Photos from the image-classification dataset "dataset" in the GitHub repository eWingEye/CNN_Aspergillus. Its 7 classes are: Aspergillus flavus strain AI2, Aspergillus clavatus strain AI1, Aspergillus flavus strain AI1, Aspergillus fumigatus strain A293, Aspergillus nidulans strain TN02A7, Aspergillus niger strain AI1, Aspergillus terreus strain AI1.

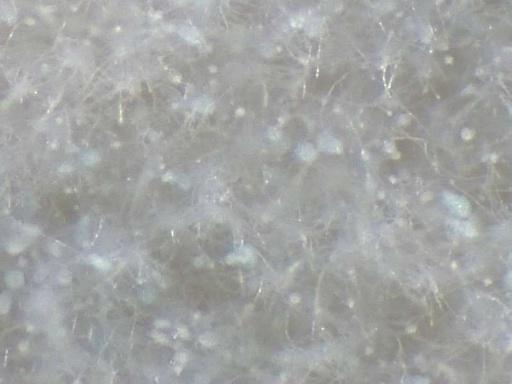
Label: Aspergillus clavatus strain AI1

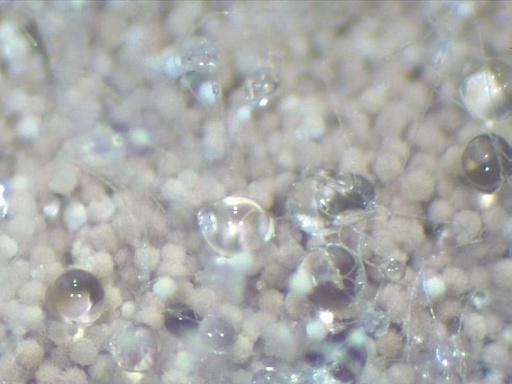
Label: Aspergillus terreus strain AI1

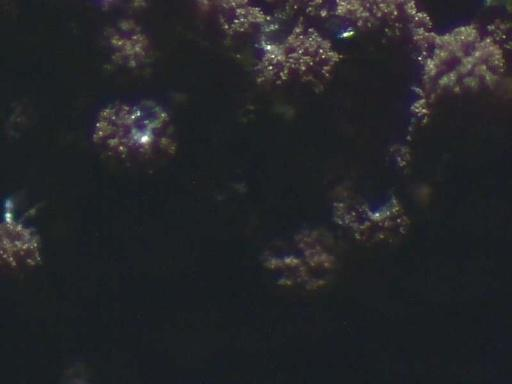
Label: Aspergillus niger strain AI1

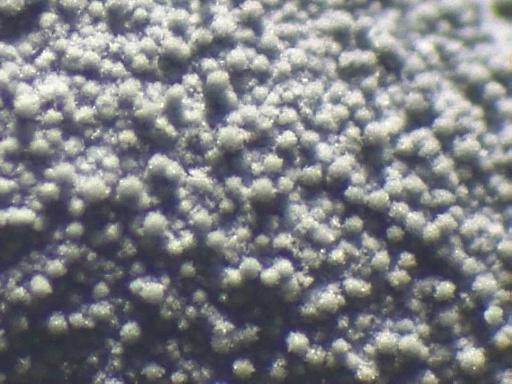
Label: Aspergillus fumigatus strain A293

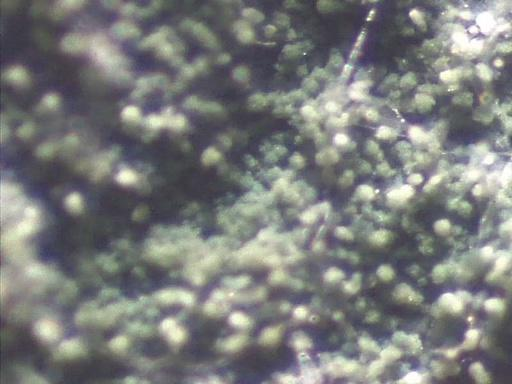
Label: Aspergillus nidulans strain TN02A7

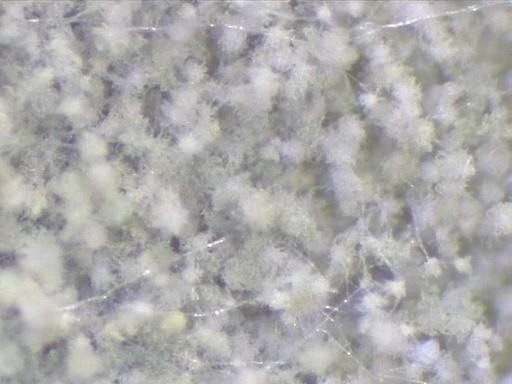
Label: Aspergillus flavus strain AI2
